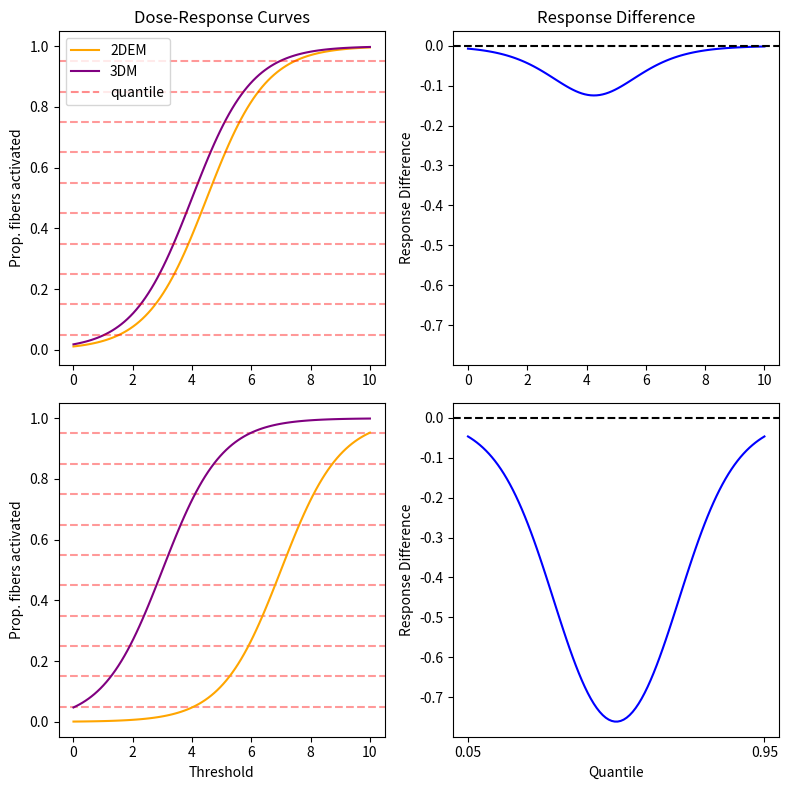
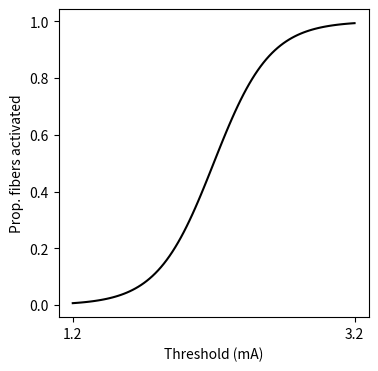

Reproduce these figures in Python, in order.
import matplotlib.pyplot as plt
import numpy as np

# Define the dose levels and response values for 2DEM and 3DM
dose_levels = np.linspace(0, 10, 100)
response_2DEM = 1 / (1 + np.exp(-dose_levels + 4))
response_3DM = 1 / (1 + np.exp(-dose_levels + 4.5))

# Calculate and plot the difference between the two curves (original order)
response_difference = response_3DM - response_2DEM

# Swap the curves
response_2DEM, response_3DM = response_3DM, response_2DEM

# Calculate and plot the difference between the swapped curves
response_difference_swapped = response_3DM - response_2DEM

# Create a square figure
fig, axes = plt.subplots(2, 2, figsize=(8, 8), sharey='col')

# Plot the original curves and response difference
axes[0, 0].plot(dose_levels, response_2DEM, color='orange', label='2DEM')
axes[0, 0].plot(dose_levels, response_3DM, color='purple', label='3DM')
axes[0, 0].set_ylabel('Prop. fibers activated')
axes[0, 0].set_title('Dose-Response Curves')
quants = np.arange(0.05, 1, 0.1)
for q in quants:
    axes[0, 0].axhline(y=q, color='red', linestyle='--', label=f'{"quantile" if q==0.05 else "_"}', alpha=0.4)

axes[0, 0].legend()

axes[0, 1].plot(dose_levels, response_difference, color='blue', label='Difference (3DM - 2DEM)')
axes[0, 1].set_ylabel('Response Difference')
axes[0, 1].set_title('Response Difference')
plt.xticks([0, 10], ['0.05', '0.95'])
# Define the dose levels and response values for 2DEM and 3DM
dose_levels = np.linspace(0, 10, 100)
response_2DEM = 1 / (1 + np.exp(-dose_levels + 3))
response_3DM = 1 / (1 + np.exp(-dose_levels + 7))

# Calculate and plot the difference between the two curves (original order)
response_difference = response_3DM - response_2DEM

# Swap the curves
response_2DEM, response_3DM = response_3DM, response_2DEM

quants = np.arange(0.05, 1, 0.1)
for q in quants:
    axes[1, 0].axhline(y=q, color='red', linestyle='--', label=f'{"quantile" if q==0.05 else "_"}', alpha=0.4)
# Plot the swapped curves and response difference
axes[1, 0].plot(dose_levels, response_2DEM, color='orange', label='2DEM')
axes[1, 0].plot(dose_levels, response_3DM, color='purple', label='3DM')
axes[1, 0].set_xlabel('Threshold')
axes[1, 0].set_ylabel('Prop. fibers activated')

axes[1, 1].plot(dose_levels, response_difference, color='blue', label='Difference (3DM - 2DEM, Swapped)')
axes[1, 1].set_xlabel('Quantile')
axes[1, 1].set_ylabel('Response Difference')
plt.xticks([0, 10], ['0.05', '0.95'])
axes[0, 1].axhline(y=0, color='black', linestyle='--')
axes[1, 1].axhline(y=0, color='black', linestyle='--')

# Adjust layout and show the figure
plt.tight_layout()
plt.show()
# Create a square figure
fig, ax = plt.subplots(1, 1, figsize=(4, 4), sharey='col')
dose_levels = np.linspace(0, 10, 100)

# Plot the original curves and response difference
response_2DEM = 1 / (1 + np.exp(-dose_levels + 5))
ax.plot(dose_levels, response_2DEM, color='black', label='3DM')
ax.set_ylabel('Prop. fibers activated')
ax.set_xlabel('Threshold (mA)')
plt.xticks([0, 10], ["1.2", "3.2"])
